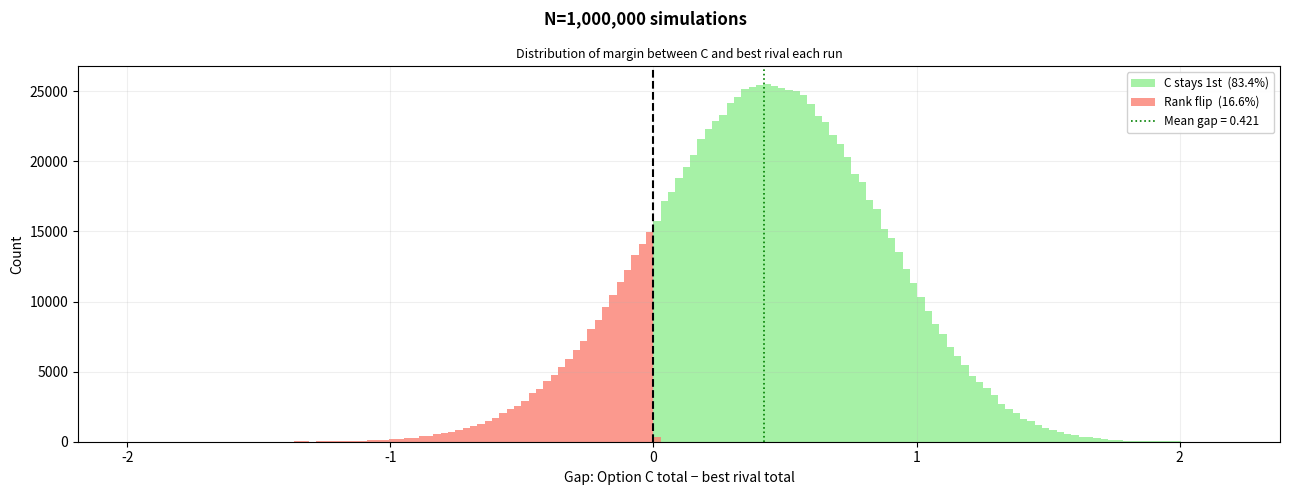
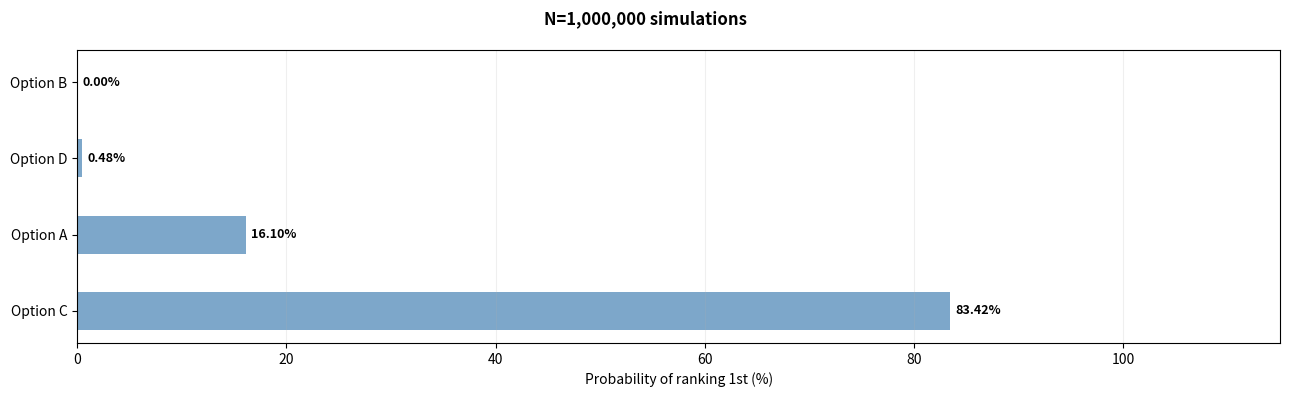

Write the Python code that produced these figures, in order.
import numpy as np
import matplotlib.pyplot as plt

options       = ["A: Europa 1 sc; Orbit Io",
                 "B: Europa 2 sc; Orbit Io",
                 "C: Europa 1 sc; Flyby Io",
                 "D: Europa 2 sc; Flyby Io"]
short_options = ["A", "B", "C", "D"]

criteria = [
    {"name": "Science return",     "weight": 0.25, "var": 10,  "w_lo": -0.15, "w_hi": +0.05,
     "scores": [3.75, 4.5,  3.125, 3.875]},
    {"name": "System performance", "weight": 0.15, "var": 15,  "w_lo":  0.00, "w_hi": +0.10,
     "scores": [3.4,  1.5,  5.0,   3.5  ]},
    {"name": "Risk",               "weight": 0.15, "var": 30,  "w_lo":  0.00, "w_hi": +0.10,
     "scores": [2.0,  1.0,  5.0,   4.0  ]},
    {"name": "Cost",               "weight": 0.25, "var": 20,  "w_lo": -0.15, "w_hi": +0.05,
     "scores":  [5.0,  2.2,  4.0,   2.2  ]},
    {"name": "Schedule",           "weight": 0.10, "var": 25,  "w_lo":  0.00, "w_hi": +0.10,
     "scores": [3.5,  3.0,  3.5,   2.5  ]},
    {"name": "Sustainability",     "weight": 0.10, "var": 35,  "w_lo":  0.00, "w_hi": +0.05,
     "scores": [4.5,  1.0,  5.0,   2.0  ]},
]

n_opt  = 4
n_crit = 6
COLORS = ['steelblue', 'coral', 'mediumseagreen', 'mediumpurple']
N      = 1_000_000
np.random.seed(42)

baseline   = np.array([sum(c["weight"] * c["scores"][i] for c in criteria) for i in range(n_opt)])
winner_idx = int(np.argmax(baseline))

w_min  = np.array([c["weight"] + c["w_lo"] for c in criteria])
w_max  = np.array([c["weight"] + c["w_hi"] for c in criteria])
w_mode = np.array([c["weight"]             for c in criteria])

print("Weight distributions (triangular):")
for k, c in enumerate(criteria):
    print(f"  {c['name']:<22}  range [{w_min[k]:.2f}, {w_max[k]:.2f}]  mode={w_mode[k]:.2f}")
print()

sampled_weights = np.column_stack([
    np.random.triangular(w_min[k], w_mode[k], w_max[k], size=N)
    for k in range(n_crit)
])
sampled_weights /= sampled_weights.sum(axis=1, keepdims=True)

sampled_scores = np.zeros((N, n_crit, n_opt))
for k, c in enumerate(criteria):
    mean = np.array(c["scores"])
    std  = mean * c["var"] / 100
    sampled_scores[:, k, :] = np.random.normal(mean, std, size=(N, n_opt))

s_max = sampled_scores.max(axis=2, keepdims=True)
scale = np.where(s_max > 5, 5 / s_max, 1.0)
sampled_scores *= scale

sampled_totals = np.einsum('nk,nki->ni', sampled_weights, sampled_scores)

sampled_ranks = np.argsort(np.argsort(-sampled_totals, axis=1), axis=1) + 1
p_first       = np.mean(sampled_ranks == 1, axis=0)
p_c_first     = p_first[winner_idx]

competitors = [j for j in range(n_opt) if j != winner_idx]
gap_samples = sampled_totals[:, winner_idx] - sampled_totals[:, competitors].max(axis=1)

rank_order = np.argsort(-baseline)

print("=" * 60)
print(f"  Monte Carlo  N={N:,}  |  scores: 1σ=var%  |  weights: triangular\n")
print(f"  {'Option':<30}  {'Baseline':>8}  {'P(1st) %':>9}")
print("-" * 60)
for i in rank_order:
    print(f"  {options[i]:<30}  {baseline[i]:>8.4f}  {p_first[i]*100:>8.2f}%")
print("-" * 60)
print(f"\n  P(C stays 1st) = {p_c_first*100:.2f}%")
print(f"  P(rank flip)   = {(1-p_c_first)*100:.2f}%")
print(f"  Mean gap       = {gap_samples.mean():.4f}")
print(f"  5th pct gap    = {np.percentile(gap_samples, 5):.4f}")
print("=" * 60)

title = f"N={N:,} simulations"
flip_mask = gap_samples < 0

fig1, ax_g = plt.subplots(figsize=(13, 5))
fig1.suptitle(title, fontsize=12, fontweight='bold')

bins = np.linspace(gap_samples.min(), gap_samples.max(), 150)
ax_g.hist(gap_samples[~flip_mask], bins=bins, color='lightgreen', alpha=0.8,
          label=f"C stays 1st  ({(~flip_mask).mean()*100:.1f}%)")
ax_g.hist(gap_samples[flip_mask],  bins=bins, color='salmon', alpha=0.8,
          label=f"Rank flip  ({flip_mask.mean()*100:.1f}%)")
ax_g.axvline(0, color='black', lw=1.5, ls='--', zorder=5)
ax_g.axvline(gap_samples.mean(), color='green', lw=1.2, ls=':',
             label=f"Mean gap = {gap_samples.mean():.3f}")
ax_g.set_xlabel("Gap: Option C total − best rival total", fontsize=10)
ax_g.set_ylabel("Count", fontsize=10)
ax_g.set_title("Distribution of margin between C and best rival each run", fontsize=9)
ax_g.legend(fontsize=8.5, framealpha=0.9)
ax_g.grid(alpha=0.2)

fig1.tight_layout()
fig1.savefig('monte_carlo_gap.png', dpi=150, bbox_inches='tight')

fig2, ax_p = plt.subplots(figsize=(13, 4))
fig2.suptitle(title, fontsize=12, fontweight='bold')

bars = ax_p.barh(
    [f"Option {short_options[i]}" for i in rank_order],
    [p_first[i] * 100 for i in rank_order],
    color='steelblue', alpha=0.7, height=0.5
)
for bar, i in zip(bars, rank_order):
    ax_p.text(bar.get_width() + 0.5, bar.get_y() + bar.get_height() / 2,
              f"{p_first[i]*100:.2f}%", va='center', fontsize=9,
              color='black', fontweight='bold')

ax_p.set_xlabel("Probability of ranking 1st (%)", fontsize=10)
ax_p.set_xlim(0, 115)
ax_p.grid(axis='x', alpha=0.2)

fig2.tight_layout()
fig2.savefig('monte_carlo_prob.png', dpi=150, bbox_inches='tight')

plt.show()
print("Plots saved to monte_carlo_gap.png, monte_carlo_prob.png")
